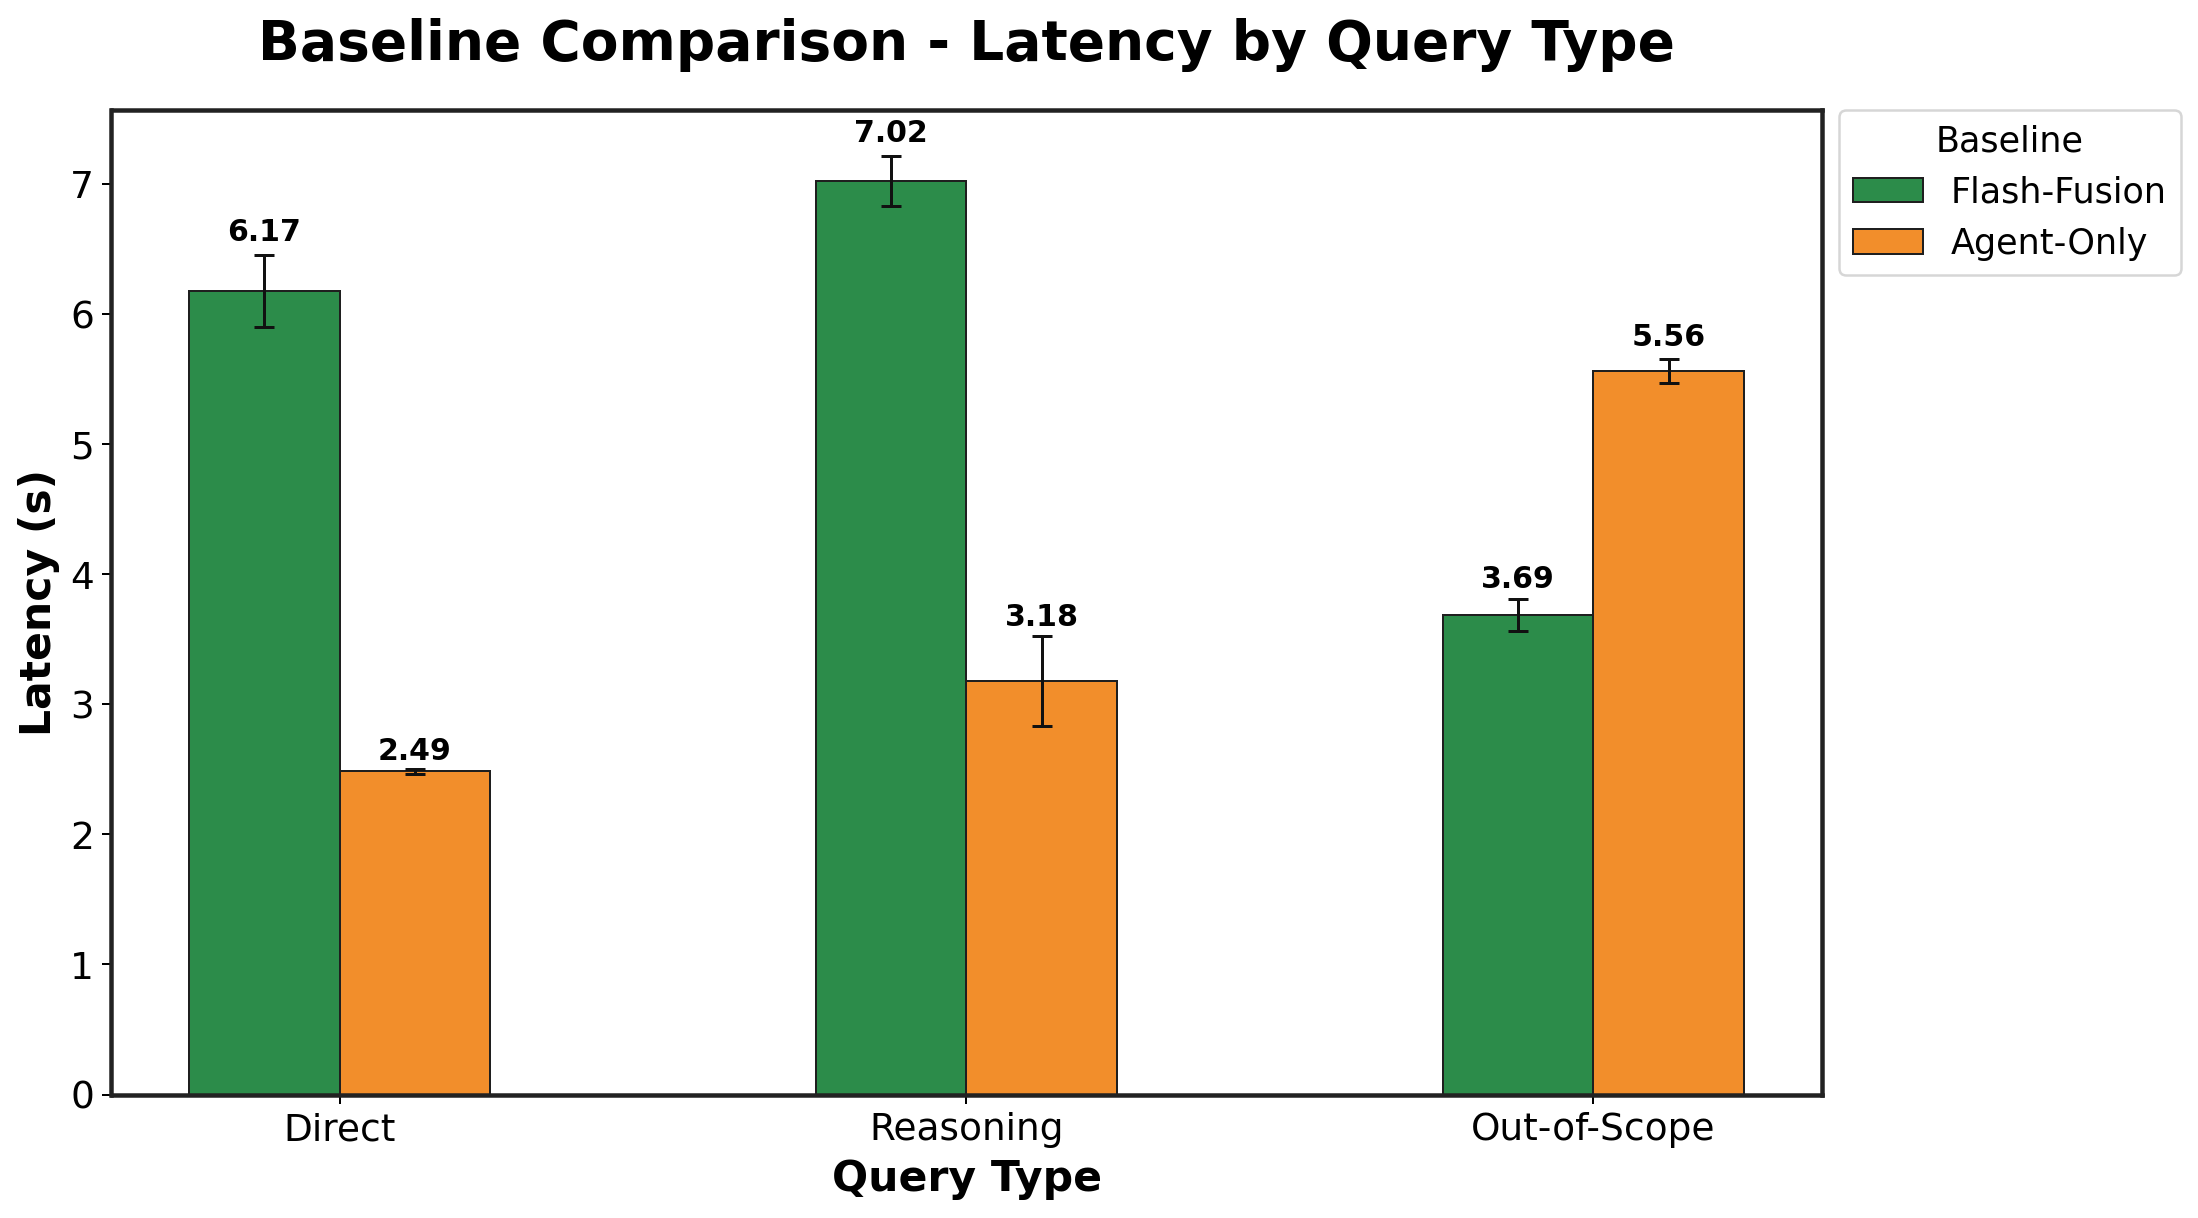

Source data for this figure (header and first rows):
Baseline, Direct_mean, Direct_std, Reasoning_mean, Reasoning_std, Out-of-Scope_mean, Out-of-Scope_std
Flash-Fusion, 6.174, 0.2761, 7.019, 0.1915, 3.687, 0.1223
Agent-Only, 2.485, 0.01963, 3.179, 0.3483, 5.563, 0.09067
